Run: headless pygame with SDL's dummy video driver; simulated clock (each Clock.tick advances the game by its frame time, no real sleeping); random seed 0; keys injected as events and as key.get_pressed() state; no mouse input.
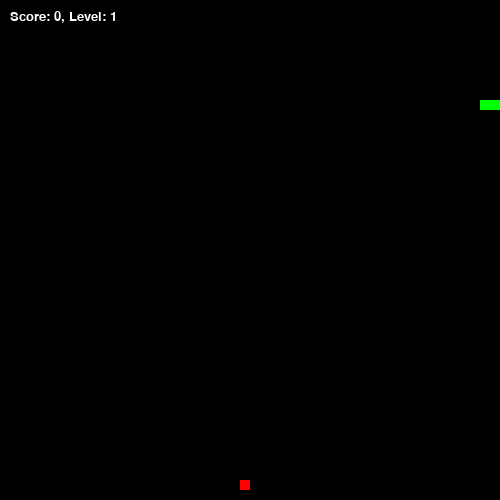
Frame 1 of 1 · flips 1–60 · no input (game ended)

The pygame program that drew these frames:

import pygame
import sys
import random

pygame.init()

width, height = 500, 500
cell_size = 10

screen = pygame.display.set_mode((width, height))
pygame.display.set_caption('Simple Snake')

black = (0, 0, 0)
green = (0, 255, 0)
red = (255, 0, 0)
white = (255, 255, 255)

snake_pos = [100, 100]
snake_body = [[100, 100], [80, 100], [60, 100]]
direction = 'RIGHT'
change_to = direction

# score, level, and speed
score = 0
level = 1
speed = 10

# generate food 
def generate_food():
    while True:
        x = random.randrange(0, width, cell_size)
        y = random.randrange(0, height, cell_size)
        if [x, y] not in snake_body:
            return [x, y]

food_pos = generate_food()
clock = pygame.time.Clock()

# Main game loop
running = True
while running:
    for event in pygame.event.get():
        if event.type == pygame.QUIT:
            running = False
        elif event.type == pygame.KEYDOWN:
            if event.key == pygame.K_UP and direction != 'DOWN':
                change_to = 'UP'
            elif event.key == pygame.K_DOWN and direction != 'UP':
                change_to = 'DOWN'
            elif event.key == pygame.K_RIGHT and direction != 'LEFT':
                change_to = 'RIGHT'
            elif event.key == pygame.K_LEFT and direction != 'RIGHT':
                change_to = 'LEFT'

    direction = change_to

    # Move snake head
    if direction == 'UP':
        snake_pos[1] -= cell_size
    elif direction == 'DOWN':
        snake_pos[1] += cell_size
    elif direction == 'LEFT':
        snake_pos[0] -= cell_size
    elif direction == 'RIGHT':
        snake_pos[0] += cell_size

    # collision
    if snake_pos[0] < 0:
        running = False
    elif snake_pos[0] >= width:
        running = False 
    elif snake_pos[1] < 0:
        running = False
    elif snake_pos[1] >= height:
        running = False

    # Insert new head position
    snake_body.insert(0, list(snake_pos))

    # food eaten
    if snake_pos == food_pos:
        score += 1
        food_pos = generate_food()
        if score % 5 == 0:
            level += 1
            speed += 2
    else:
        snake_body.pop()

    # Check for collision 
    if snake_pos in snake_body[1:]:
        running = False

    screen.fill(black)
    for block in snake_body:
        pygame.draw.rect(screen, green, pygame.Rect(block[0], block[1], cell_size, cell_size))
    pygame.draw.rect(screen, red, pygame.Rect(food_pos[0], food_pos[1], cell_size, cell_size))

    # Display score and level
    font = pygame.font.SysFont('Arial', 20)
    score_text = font.render(f'Score: {score}, Level: {level}', True, (white))
    screen.blit(score_text, (10, 10))

    pygame.display.flip()
    clock.tick(speed)

pygame.quit()
sys.exit()
